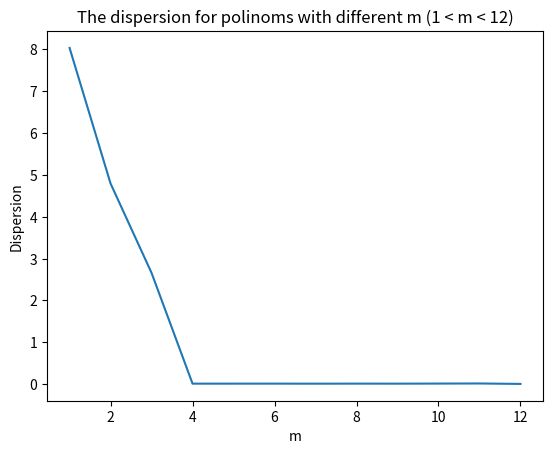
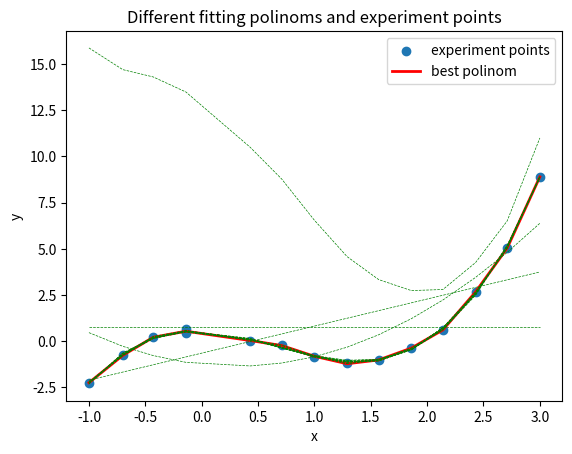

Write the Python code that produced these figures, in order.
import numpy as np
from numpy.linalg import inv, solve, qr
import matplotlib.pyplot as plt

#считываем данные
x = [-1, -0.7, -0.43, -0.14, -0.14, 0.43, 0.71, 1, 1.29, 1.57, 1.86, 2.14, 2.43, 2.71, 3]
y = [-2.25, -0.77, 0.21, 0.44, 0.64, 0.03, -0.22, -0.84, -1.2, -1.03, -0.37, 0.61, 2.67, 5.04, 8.90]
y = np.array(y)
n = len(x)


#функция создания design матрицы m*n для набора x длины n и максимальной стпенью полинома, равной m
def design_matrix(x, m):
    n = len(x)
    a = np.arange(m)
    design_matrix = np.zeros(m)
    for i in range(n):
        line = np.full(m, x[i])
        line_of_design_matrix = np.power(line, a)
        design_matrix = np.vstack((design_matrix, line_of_design_matrix))
    design_matrix = np.delete(design_matrix, 0, axis=0)
    return design_matrix


#функция решения нормального уравнения для поступающей матрицы А (будет в дальнейшем поступать design матрица)
#Нормальное уравнение: (A.T*A)*beta_vector = A.T*y
#=> beta_vector = (A.T*A)^(-1)*A.T*y
def normal_equasion_solution(A, y):
    beta_vector = inv(A.transpose().dot(A)).dot(A.transpose()).dot(y) #решаем уравнение относительно бета_вектора
    return beta_vector


#функция поиска оптимального значения для m для определенной выборки (x, y)
def optimal_value_of_m(m, y, x):
    beta_vector = normal_equasion_solution(design_matrix(x, m), y)
    y_approx = []

    for j in range(len(x)):
        beta = beta_vector[0] * (x[j] ** 0)
        if len(beta_vector) > 1:
            for i in range(1, len(beta_vector)):
                beta += beta_vector[i]*(x[j]**i)
        y_approx.append(beta)

    D = 0
    for k in range(n):
        D += (y_approx[k] - y[k])**2
    D = 1 / (n - m) * D
    return D


#Найдём через QR (альтернатива решению нормального уравнения)
def QR_factorization_for_Lineal_least_squares(x, y, m):
    n = len(x)
    A = np.zeros((n, m))
    for i in range(n):
        for j in range(m):
            A[i][j] = x[i] ** j
    Q, R = qr(A, mode='complete')
    R1 = R[:m]
    f = np.dot(Q.T, y)[:m]
    beta_vector_with_QR = solve(R1, f)
    return beta_vector_with_QR

#Cравнение значений бета-вектора, найденного через решение нормального уравнения и через QR
#Спойлер: как будет видно потом в выводе программы, различие практически нулевое и уже связано скорее всего
#в большей степени с машинной точностью
def comparison_QR_normal_equasion(x, y, m):
    QR = QR_factorization_for_Lineal_least_squares(x, y, m)
    NormalEquasion = normal_equasion_solution(design_matrix(x, m), y)
    print('vector of squared_difference between beta_vectors from QR and NE = {}. '
          'So we see that this differrence is practically equal to zero for every '
          'element of beta_vector'.format((QR - NormalEquasion)**2))

#Функция, которая нарисует график зависимости дисперсии от m и выдаст итоговое оптимальное значение m. Тут я уже учел,
# что значения m, близкие к n, будут давать очень большую дисперсию и поэтому я ограничился максимальным m = 12
# для нашего набора 15 точек (чтобы график был красивее и информативнее)
def final_m():
    D = []
    mm = []
    for m in range(1, 13):
        D.append(optimal_value_of_m(m, y, x))
        mm.append(m)
    plt.figure()
    plt.title('The dispersion for polinoms with different m (1 < m < 12)')
    plt.plot(mm, D)
    plt.xlabel('m')
    plt.ylabel('Dispersion')
    print('Best fitting polinom has m = {} and the dispersion = {}'.format(np.argmin(D)+1, np.min(D)))

    final_m = np.argmin(D)+1

    return final_m










#функция вывода массива итоговых значений полиномиальной аппроксимации для выборки (x, y) с определенным m
def final_y_approx(x, y, m):
    beta_vector = normal_equasion_solution(design_matrix(x, m), y)
    y_approx = []
    for j in range(len(x)):
        beta = beta_vector[0] * (x[j] ** 0)
        for i in range(1, len(beta_vector)):
            beta += beta_vector[i]*(x[j]**i)
        y_approx.append(beta)
    return y_approx








#основная программа, выводящая в итоге пользователю два графика (дисперсия от m для нашей выборки и всех полиномов и исходный набор точек
#Четко видно, что наша оптимальная степень полинома, равная 12, очень слабо отличается от более ранних аппроксимаций
#(хватает для достаточной точности полинома степени 4)
def main():
    comparison_QR_normal_equasion(x, y, 5)  # возьмём m = 5
    y_approx = final_y_approx(x, y, final_m())
    plt.figure()
    plt.title('Different fitting polinoms and experiment points')
    plt.xlabel('x')
    plt.ylabel('y')
    plt.scatter(x, y, label='experiment points')
    plt.plot(x, y_approx, color = 'r', linewidth = 2, label='best polinom')
    for m in range(1, 15):
        y_approx = final_y_approx(x, y, m)
        plt.plot(x, y_approx, color='g', linewidth = 0.5, linestyle = '--')
    plt.legend(loc='best')
    plt.show()


#запуск программы
if __name__ == main():
    main()











